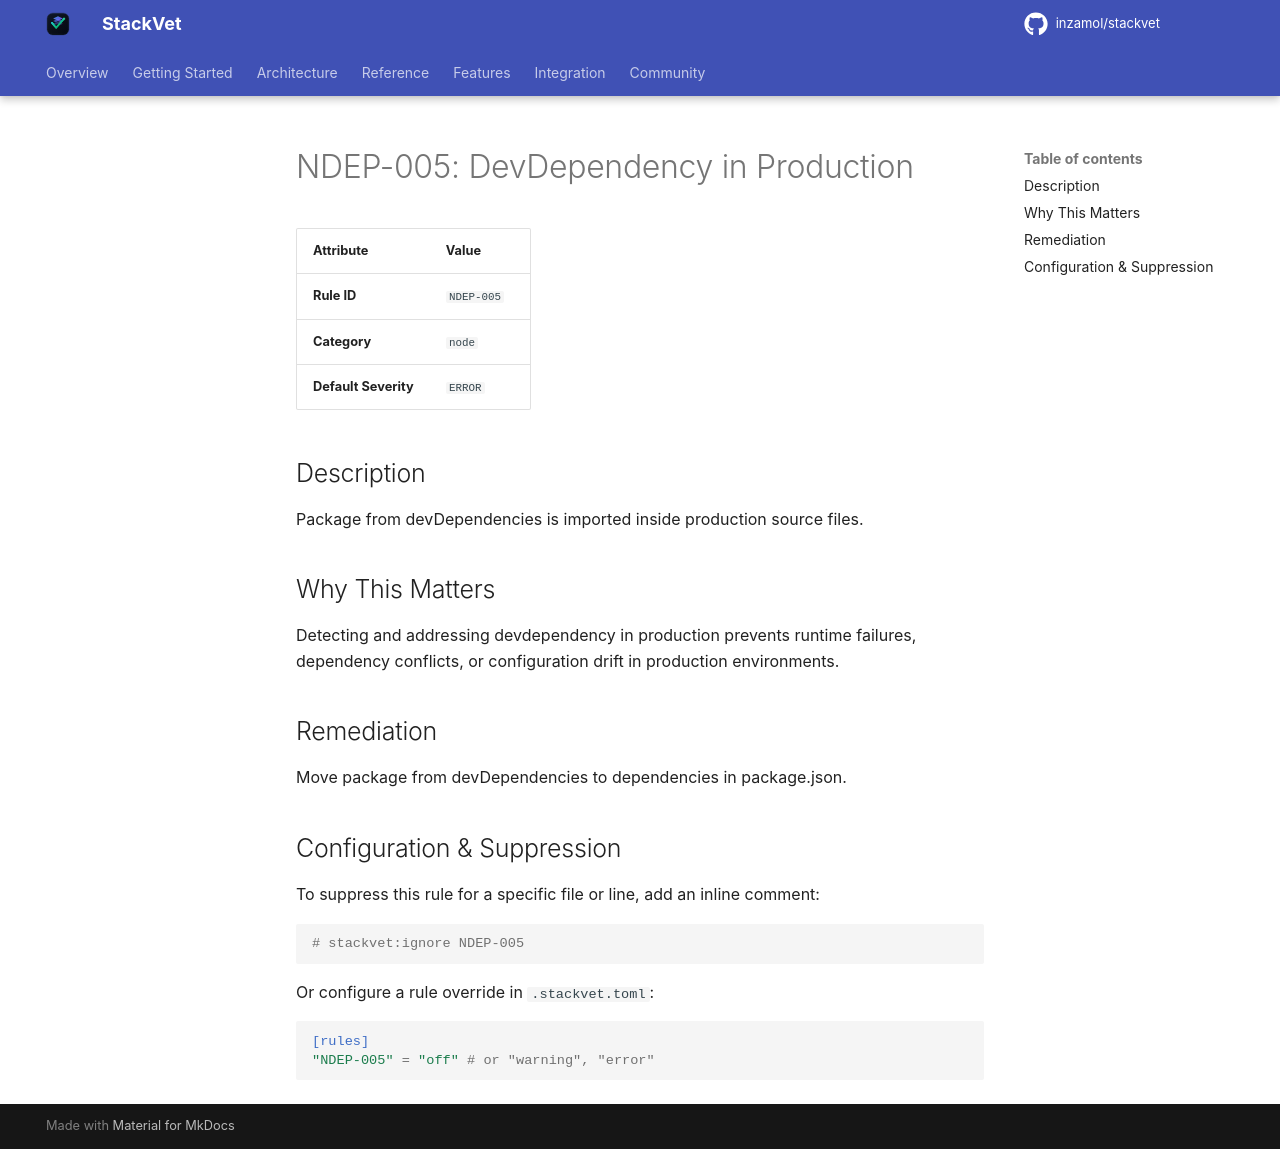

repository: inzamol/stackvet · page: rules/NDEP-005/index.html · generator: mkdocs

# NDEP-005: DevDependency in Production

| Attribute | Value |
|-----------|-------|
| **Rule ID** | `NDEP-005` |
| **Category** | `node` |
| **Default Severity** | `ERROR` |

## Description
Package from devDependencies is imported inside production source files.

## Why This Matters
Detecting and addressing devdependency in production prevents runtime failures, dependency conflicts, or configuration drift in production environments.

## Remediation
Move package from devDependencies to dependencies in package.json.

## Configuration & Suppression
To suppress this rule for a specific file or line, add an inline comment:

```python
# stackvet:ignore NDEP-005
```

Or configure a rule override in `.stackvet.toml`:

```toml
[rules]
"NDEP-005" = "off" # or "warning", "error"
```
